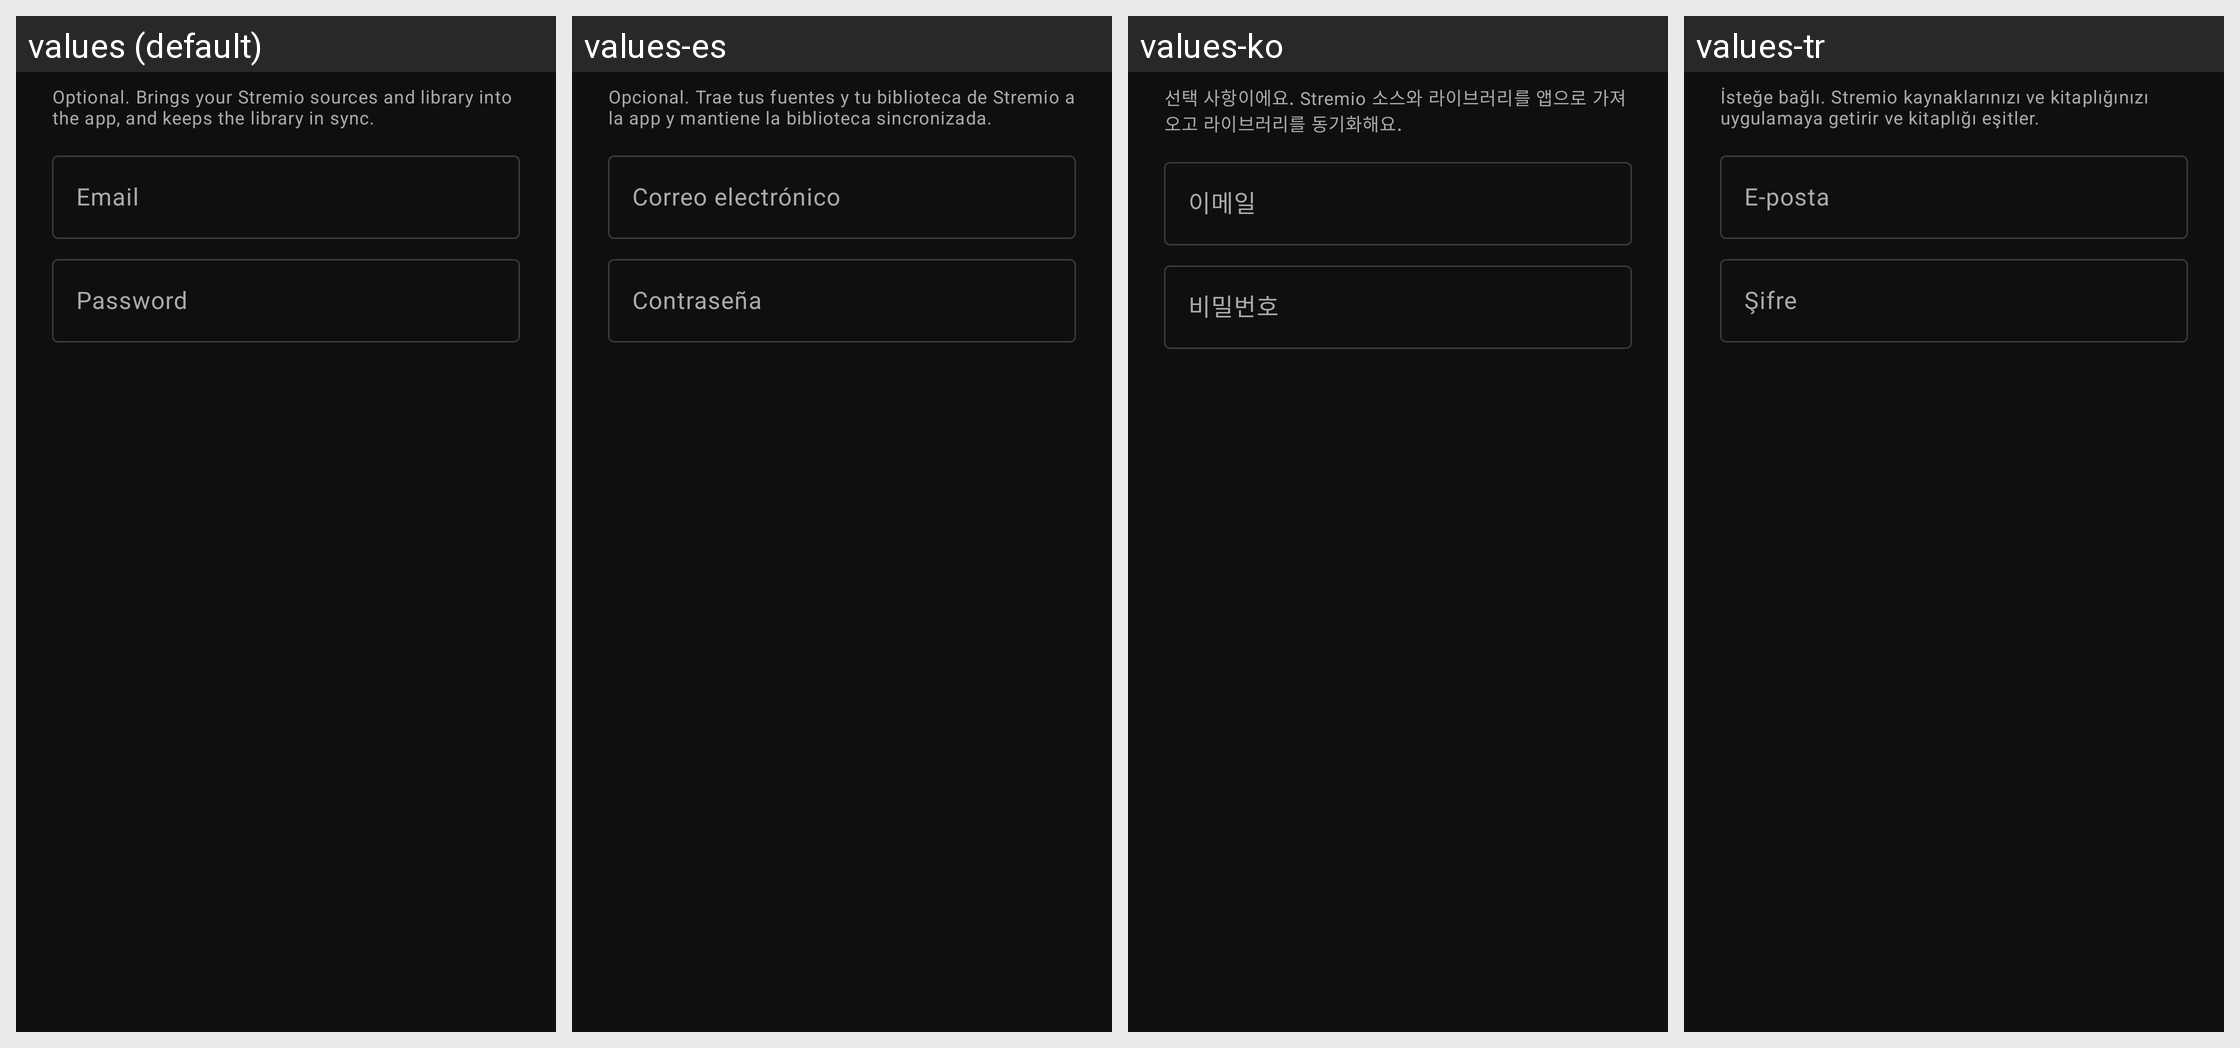

The Android screen above is rendered under several locales of the same app. Produce the string resources it draws, with the default and per-locale values.
Android screen res/layout/dialog_sign_in.xml rendered under 4 locales, left to right: values (default), values-es, values-ko, values-tr. Device: Nexus 5 (rendered at 1080×1920; each locale shown at half size, 540×960, under a caption strip naming it); theme Theme.Niixfliix.
Other locales in the repository, not shown: values-fr, values-ja, values-ru, values-zh, values-zh-rTW.
Strings drawn on this screen, with the default value and each locale's value (text and hints the layout hard-codes, and strings that could not be matched under every locale, appear in the picture but are not listed):

account_sign_in_summary
  values: Optional. Brings your Stremio sources and library into the app, and keeps the library in sync.
  values-es: Opcional. Trae tus fuentes y tu biblioteca de Stremio a la app y mantiene la biblioteca sincronizada.
  values-ko: 선택 사항이에요. Stremio 소스와 라이브러리를 앱으로 가져오고 라이브러리를 동기화해요.
  values-tr: İsteğe bağlı. Stremio kaynaklarınızı ve kitaplığınızı uygulamaya getirir ve kitaplığı eşitler.

account_email
  values: Email
  values-es: Correo electrónico
  values-ko: 이메일
  values-tr: E-posta

account_password
  values: Password
  values-es: Contraseña
  values-ko: 비밀번호
  values-tr: Şifre
